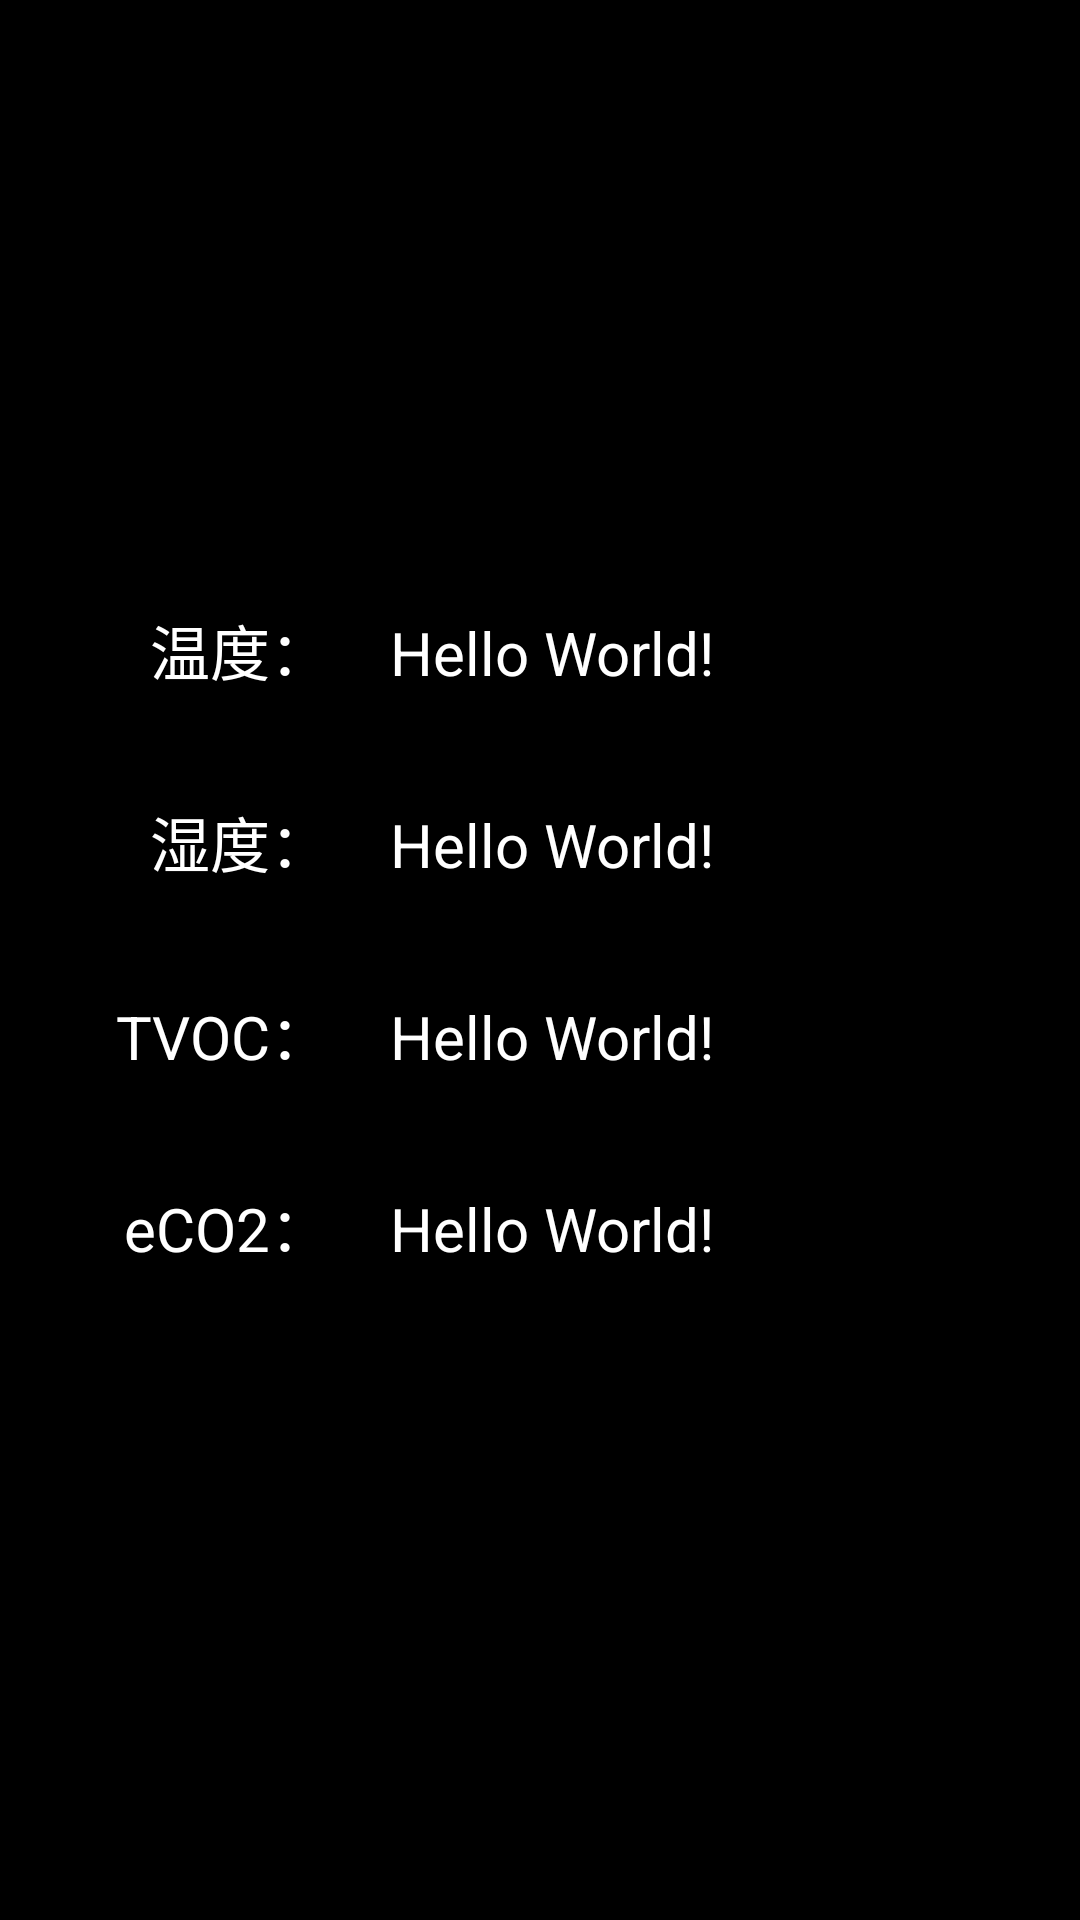

This screen was rendered from an Android layout file. Write that file and the resources it references.
<!-- AndroidManifest.xml: application theme Theme.Ble_getValue -->
<!-- res/layout/activity_main.xml -->
<?xml version="1.0" encoding="utf-8"?>
<LinearLayout xmlns:android="http://schemas.android.com/apk/res/android"
    android:orientation="vertical"
    xmlns:app="http://schemas.android.com/apk/res-auto"
    xmlns:tools="http://schemas.android.com/tools"
    android:layout_width="match_parent"
    android:layout_height="match_parent"
    android:background="@color/black"
    tools:context=".MainActivity">
    <LinearLayout
        android:layout_width="match_parent"
        android:layout_height="0dp"
        android:layout_weight="3"
        android:orientation="horizontal">
    </LinearLayout>

    <LinearLayout
        android:layout_width="match_parent"
        android:layout_height="0dp"
        android:layout_weight="1"
        android:orientation="horizontal">

        <TextView
            android:layout_width="100dp"
            android:layout_height="30dp"
            android:layout_margin="10dp"
            android:gravity="right"
            android:text="温度："
            android:textColor="@color/white"
            android:textSize="20sp" />

        <TextView
            android:id="@+id/tv_temp"
            android:layout_width="wrap_content"
            android:layout_height="30dp"
            android:textSize="20sp"
            android:gravity="center"
            android:layout_margin="10dp"
            android:textColor="@color/white"
            android:text="Hello World!" />
    </LinearLayout>

    <LinearLayout
        android:layout_width="match_parent"
        android:layout_height="0dp"
        android:layout_weight="1"
        android:orientation="horizontal">
        <TextView
            android:layout_width="100dp"
            android:layout_height="30dp"
            android:textSize="20sp"
            android:gravity="right"
            android:layout_margin="10dp"
            android:textColor="@color/white"
            android:text="湿度：" />
        <TextView
            android:id="@+id/tv_hum"
            android:layout_width="wrap_content"
            android:layout_height="30dp"
            android:textSize="20sp"
            android:gravity="center"
            android:layout_margin="10dp"
            android:textColor="@color/white"
            android:text="Hello World!" />
    </LinearLayout>

    <LinearLayout
        android:layout_width="match_parent"
        android:layout_height="0dp"
        android:layout_weight="1"
        android:orientation="horizontal">
        <TextView
            android:layout_width="100dp"
            android:layout_height="30dp"
            android:textSize="20sp"
            android:gravity="right"
            android:layout_margin="10dp"
            android:textColor="@color/white"
            android:text="TVOC：" />
        <TextView
            android:id="@+id/tv_tvoc"
            android:layout_width="wrap_content"
            android:layout_height="30dp"
            android:textSize="20sp"
            android:gravity="center"
            android:layout_margin="10dp"
            android:textColor="@color/white"
            android:text="Hello World!" />
    </LinearLayout>

    <LinearLayout
        android:layout_width="match_parent"
        android:layout_height="0dp"
        android:layout_weight="1"
        android:orientation="horizontal">
        <TextView
            android:layout_width="100dp"
            android:layout_height="30dp"
            android:textSize="20sp"
            android:gravity="right"
            android:layout_margin="10dp"
            android:textColor="@color/white"
            android:text="eCO2：" />
        <TextView
            android:id="@+id/tv_eco2"
            android:layout_width="wrap_content"
            android:layout_height="30dp"
            android:textSize="20sp"
            android:gravity="center"
            android:layout_margin="10dp"
            android:textColor="@color/white"
            android:text="Hello World!" />
    </LinearLayout>

    <LinearLayout
        android:layout_width="match_parent"
        android:layout_height="0dp"
        android:layout_weight="3"
        android:orientation="horizontal">
    </LinearLayout>



</LinearLayout>
<!-- resources referenced by this layout -->
<resources>
  <style name="Theme.Ble_getValue" parent="Theme.MaterialComponents.DayNight.DarkActionBar">
          
          <item name="colorPrimary">@color/purple_500</item>
          <item name="colorPrimaryVariant">@color/purple_700</item>
          <item name="colorOnPrimary">@color/white</item>
          
          <item name="colorSecondary">@color/teal_200</item>
          <item name="colorSecondaryVariant">@color/teal_700</item>
          <item name="colorOnSecondary">@color/black</item>
          
          <item name="android:statusBarColor" tools:targetApi="l">?attr/colorPrimaryVariant</item>
          
      </style>
  <!-- not gathered from this repository: default colours our renderer supplied (Android Studio template values) -->
  <color name="purple_500">#FF6200EE</color>
  <color name="purple_700">#FF3700B3</color>
  <color name="teal_200">#FF03DAC5</color>
  <color name="teal_700">#FF018786</color>
  <color name="black">#FF000000</color>
  <color name="white">#FFFFFFFF</color>
</resources>
